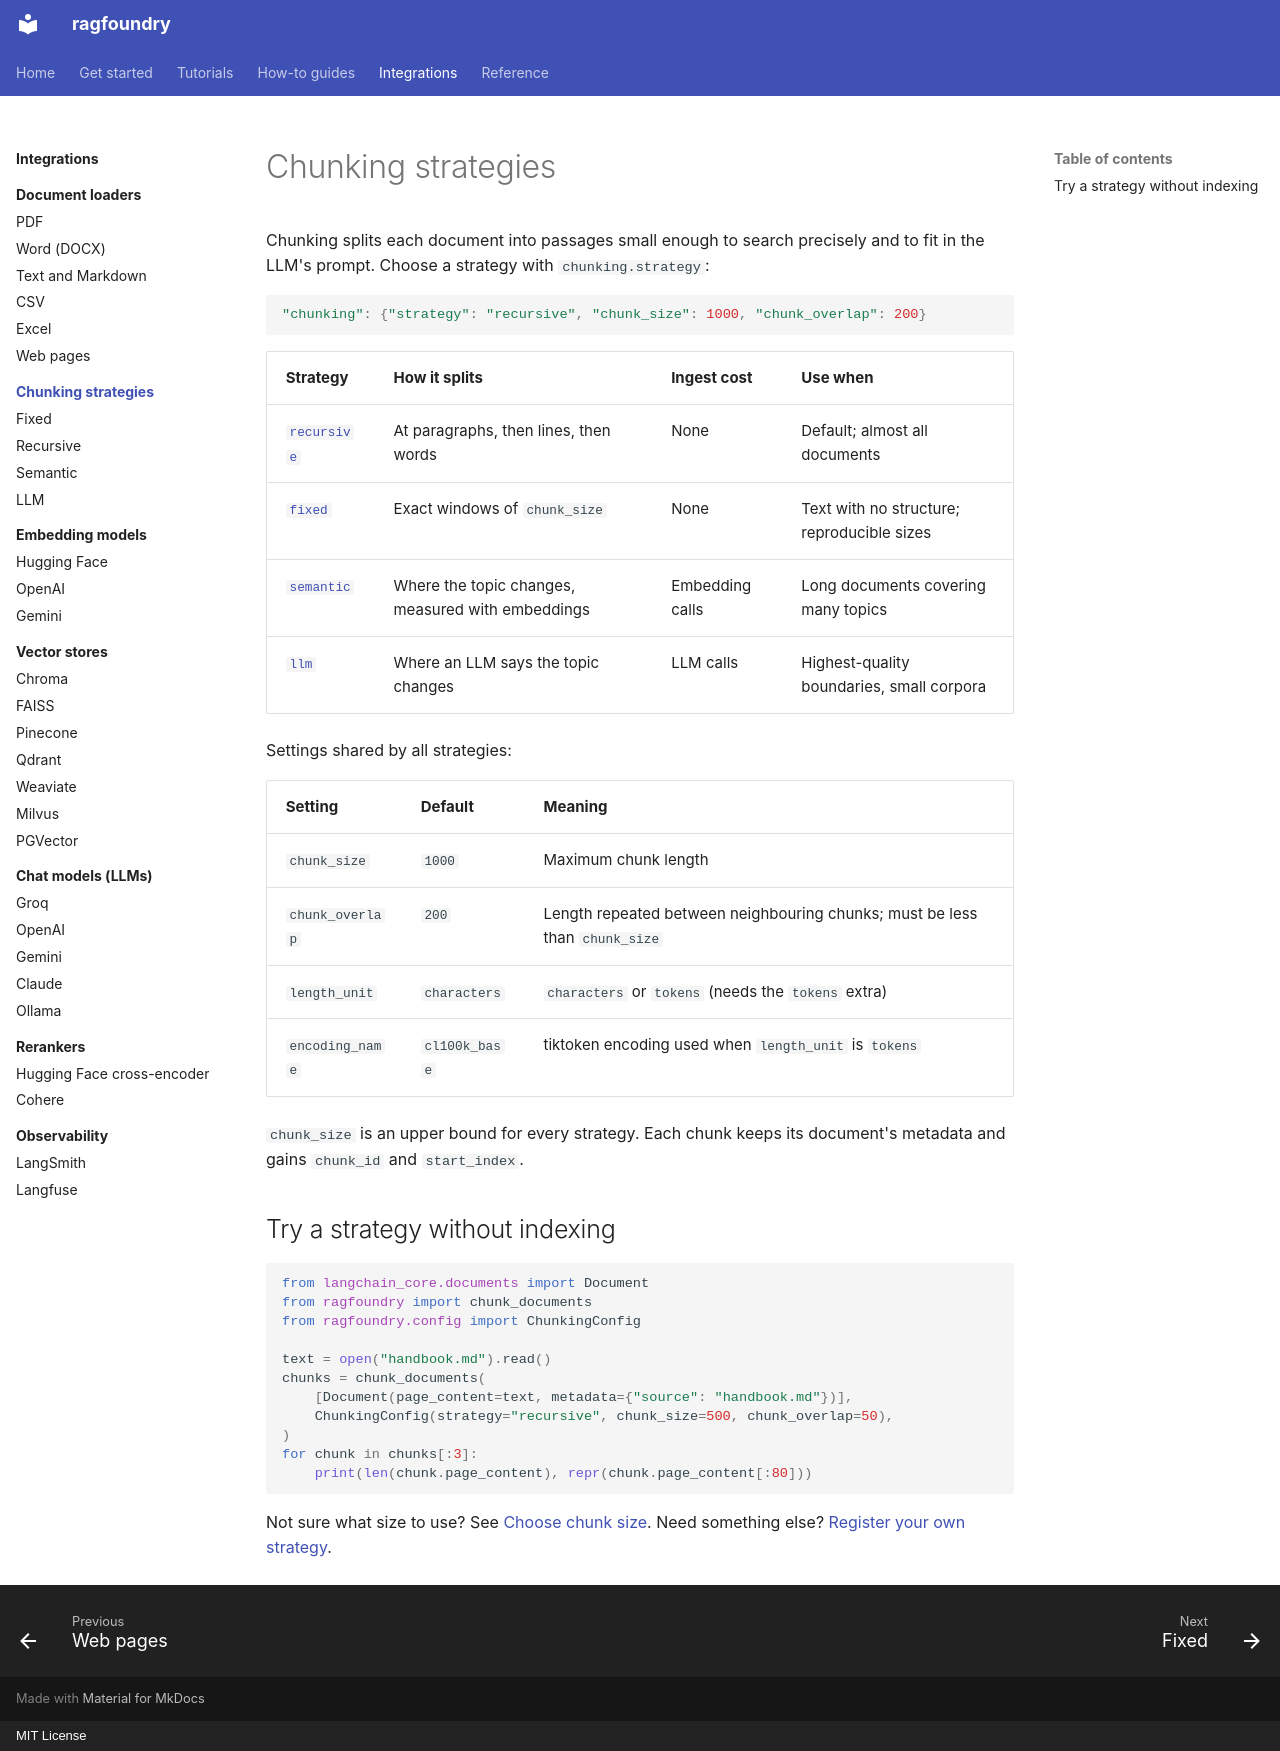

repository: rithvikkatpelly/ragfoundry · page: integrations/chunking/index.html · generator: mkdocs · copyright: MIT License

# Chunking strategies

Chunking splits each document into passages small enough to search precisely and to fit in the
LLM's prompt. Choose a strategy with `chunking.strategy`:

```python
"chunking": {"strategy": "recursive", "chunk_size": 1000, "chunk_overlap": 200}
```

| Strategy | How it splits | Ingest cost | Use when |
|---|---|---|---|
| [`recursive`](recursive.md) | At paragraphs, then lines, then words | None | Default; almost all documents |
| [`fixed`](fixed.md) | Exact windows of `chunk_size` | None | Text with no structure; reproducible sizes |
| [`semantic`](semantic.md) | Where the topic changes, measured with embeddings | Embedding calls | Long documents covering many topics |
| [`llm`](llm.md) | Where an LLM says the topic changes | LLM calls | Highest-quality boundaries, small corpora |

Settings shared by all strategies:

| Setting | Default | Meaning |
|---|---|---|
| `chunk_size` | `1000` | Maximum chunk length |
| `chunk_overlap` | `200` | Length repeated between neighbouring chunks; must be less than `chunk_size` |
| `length_unit` | `characters` | `characters` or `tokens` (needs the `tokens` extra) |
| `encoding_name` | `cl100k_base` | tiktoken encoding used when `length_unit` is `tokens` |

`chunk_size` is an upper bound for every strategy. Each chunk keeps its document's metadata and
gains `chunk_id` and `start_index`.

## Try a strategy without indexing

```python
from langchain_core.documents import Document
from ragfoundry import chunk_documents
from ragfoundry.config import ChunkingConfig

text = open("handbook.md").read()
chunks = chunk_documents(
    [Document(page_content=text, metadata={"source": "handbook.md"})],
    ChunkingConfig(strategy="recursive", chunk_size=500, chunk_overlap=50),
)
for chunk in chunks[:3]:
    print(len(chunk.page_content), repr(chunk.page_content[:80]))
```

Not sure what size to use? See [Choose chunk size](../../how-to/chunk-size.md). Need something
else? [Register your own strategy](../../how-to/custom-components.md#add-a-chunking-strategy).
